5-way image classification set "dataset" from GitHub (schwein69/VA_Project); label vocabulary: fist, index finger pointing, open palm, pinch, two fingers.

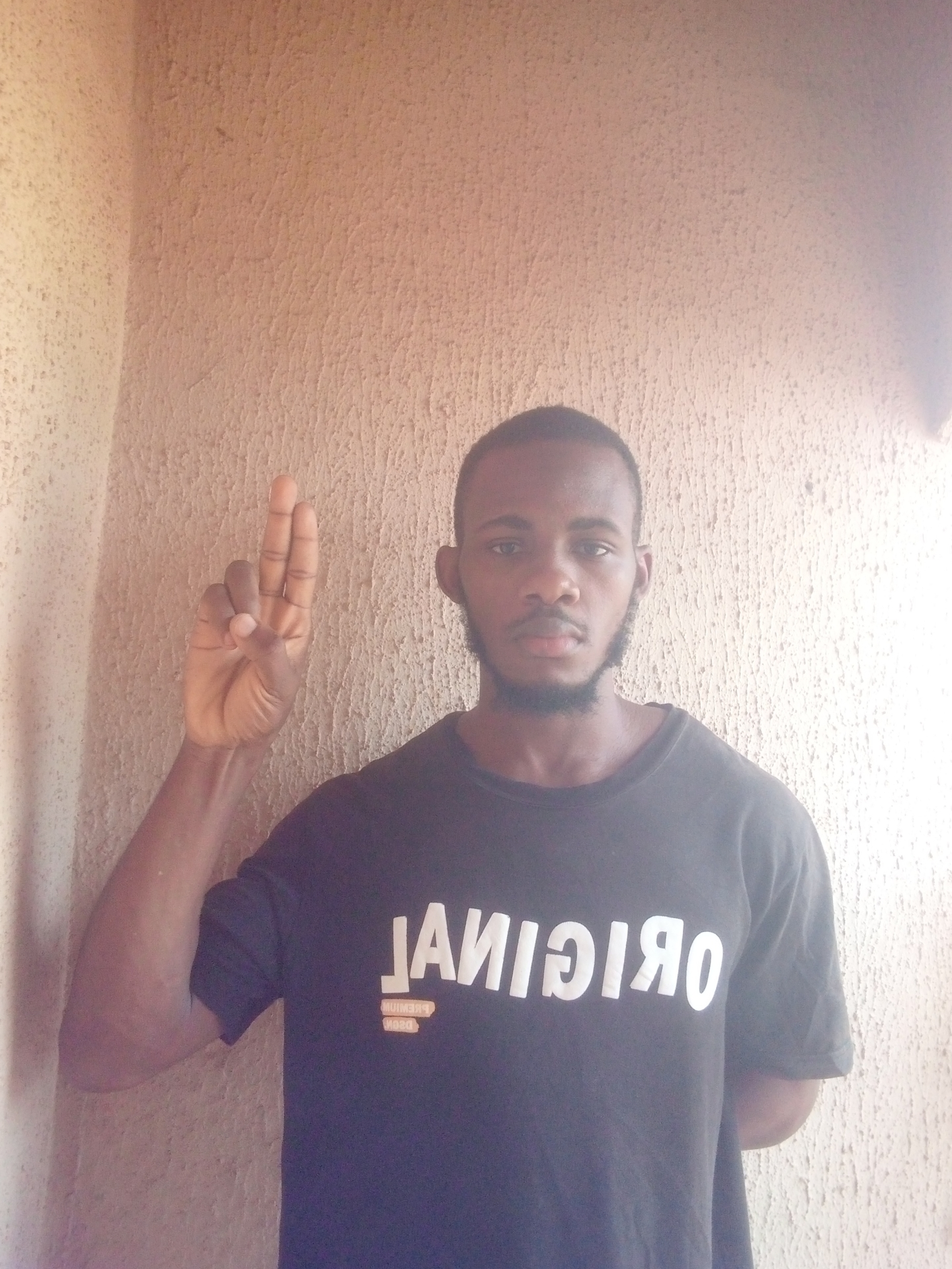
Label: two fingers

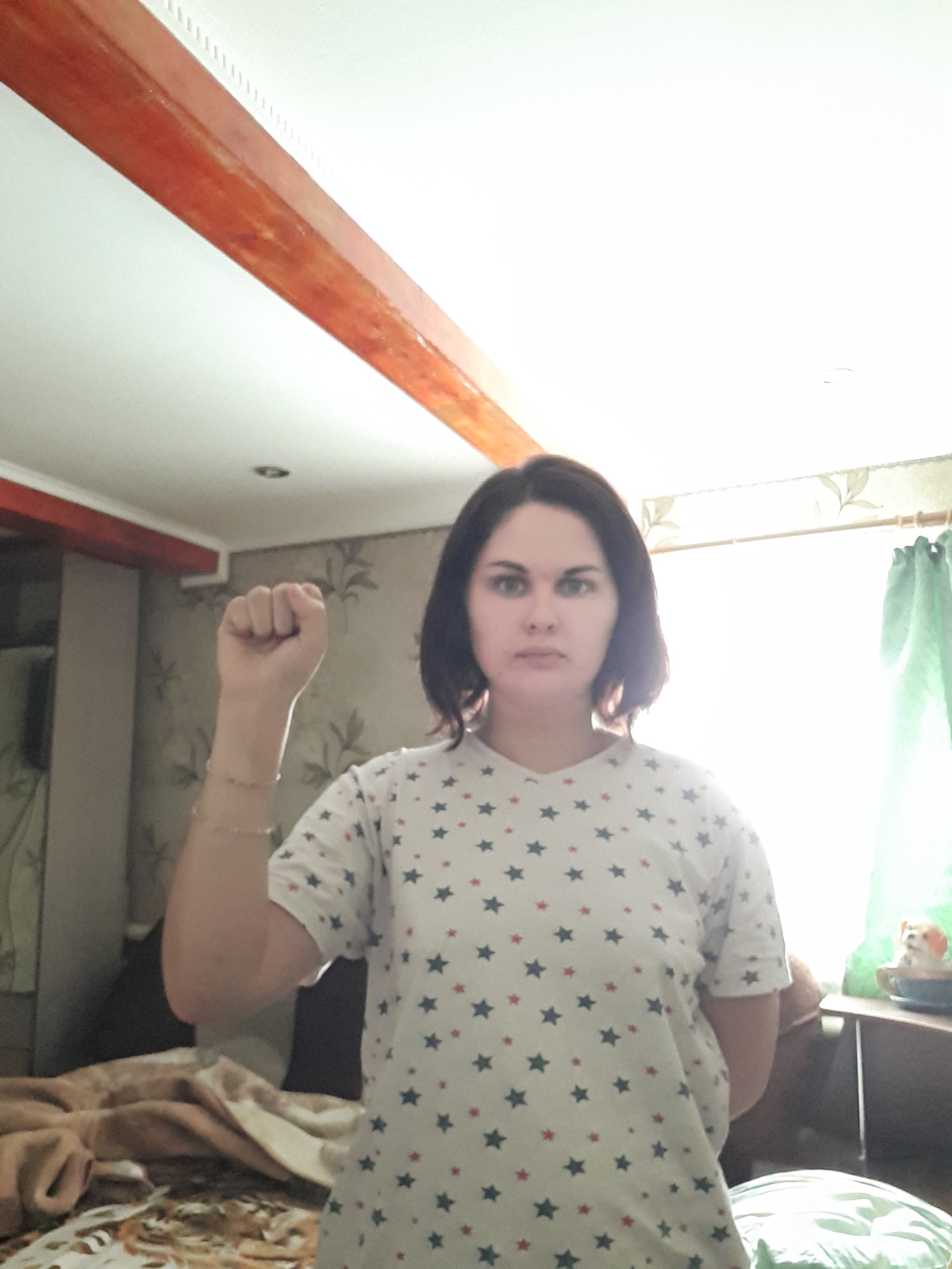
Label: fist

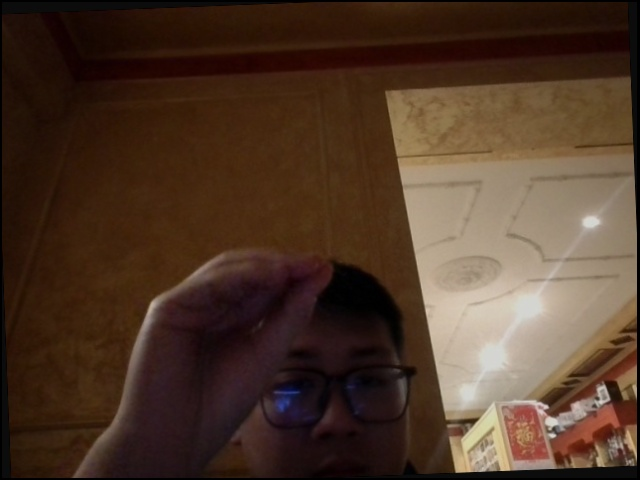
Label: pinch

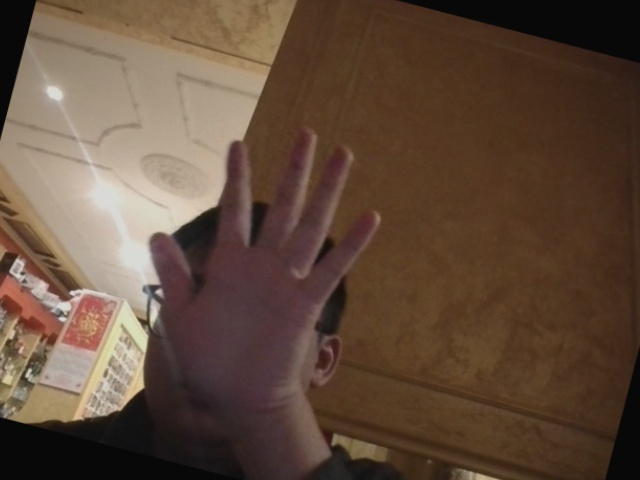
Label: open palm

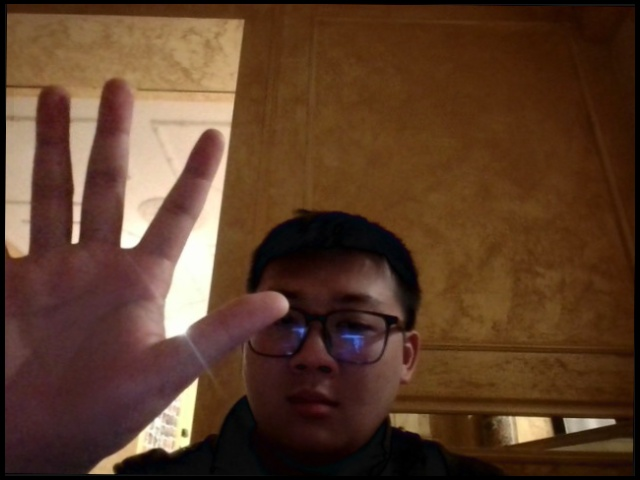
Label: open palm

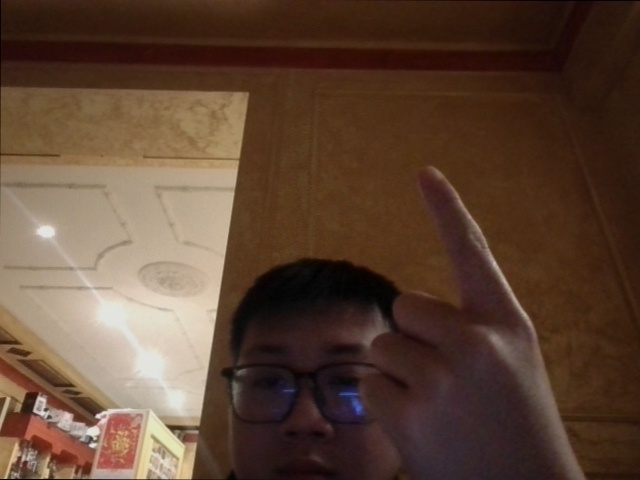
Label: index finger pointing
